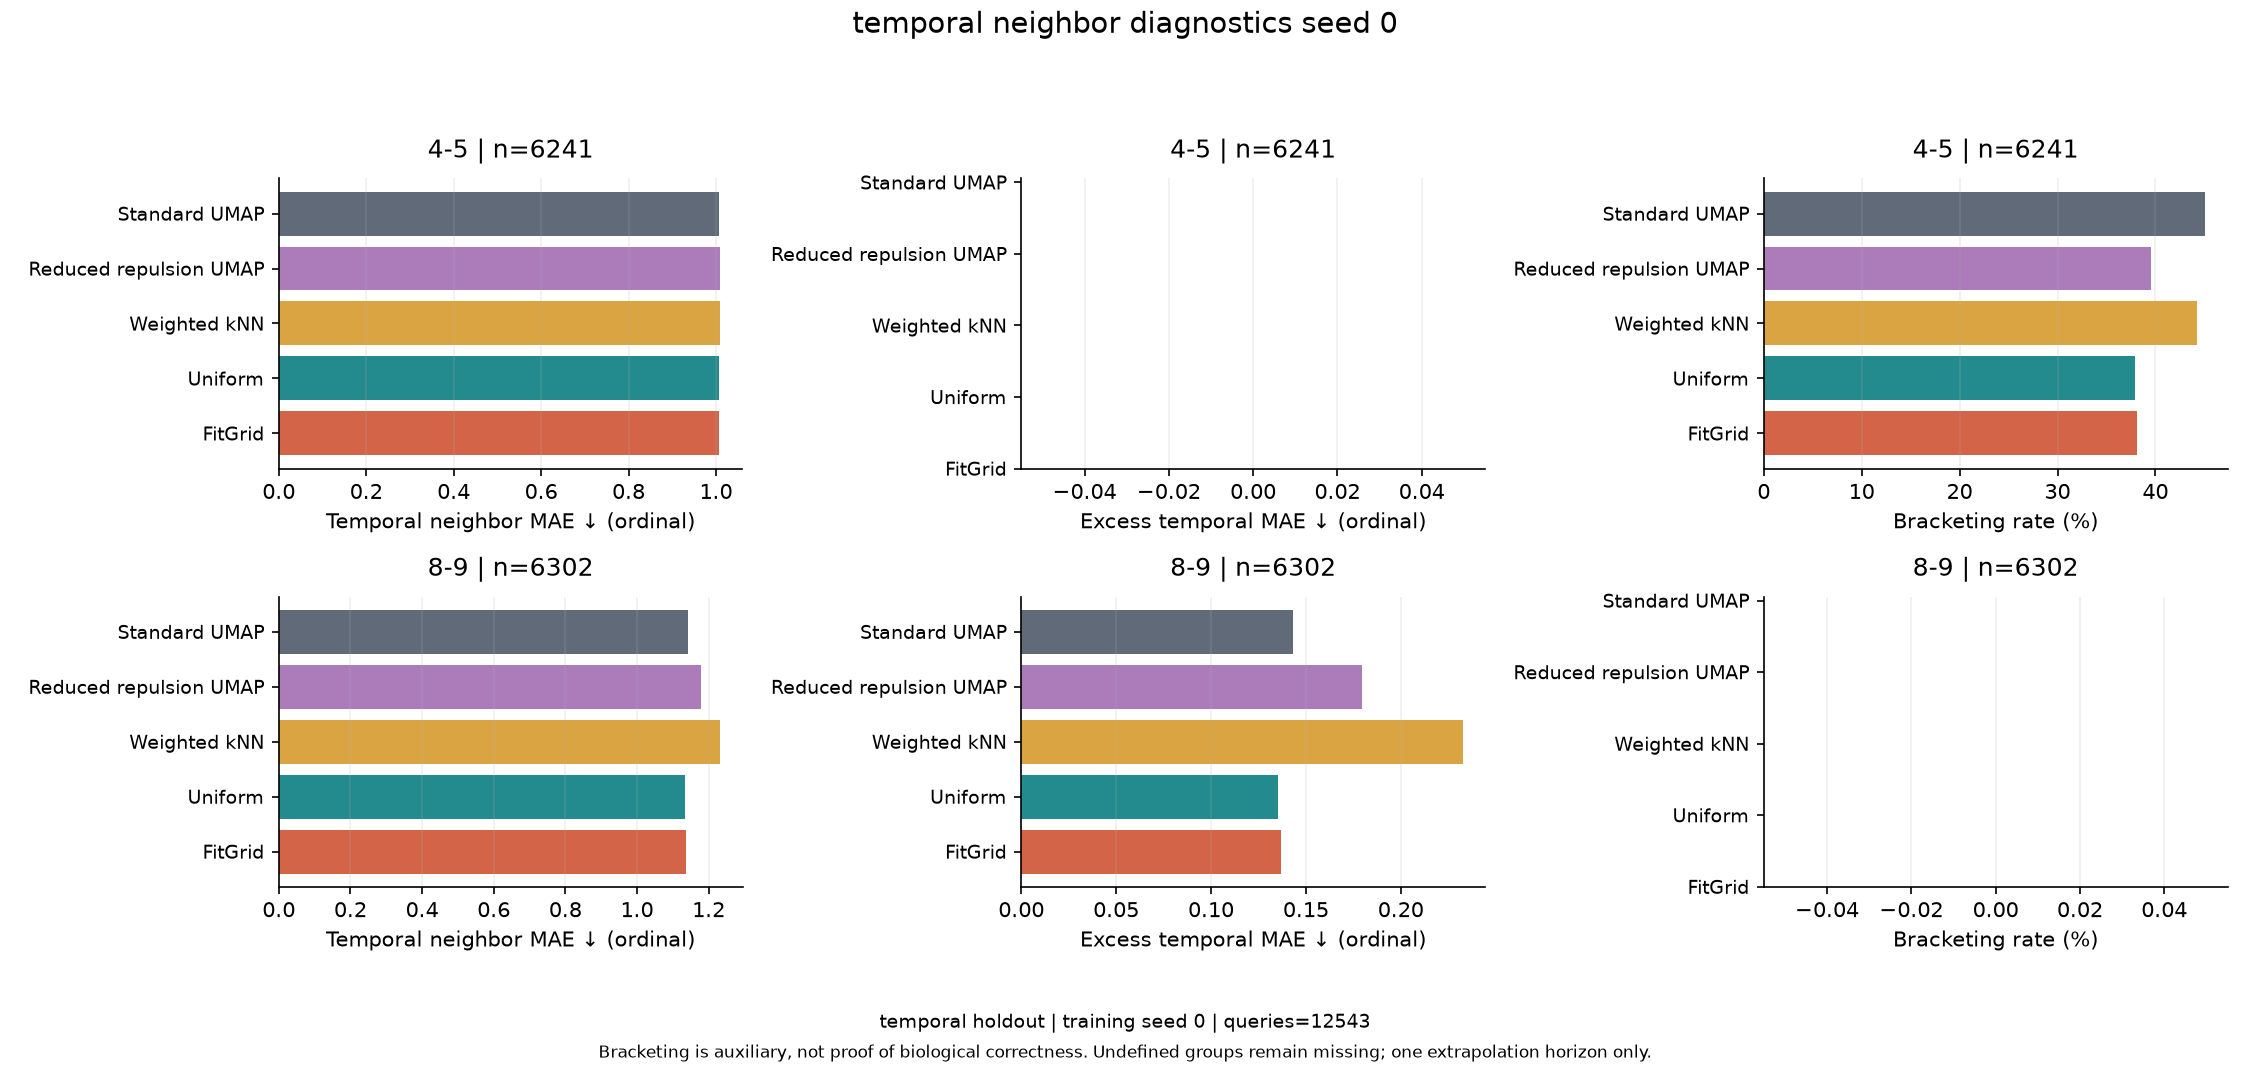

Data behind this chart, as committed beside it:
method, group, metric, n_queries, n_valid, mean, display_mean, split, training_seed
standard_umap, 4-5, temporal_neighbor_mae, 6241, 6241, 1.008, 1.008, temporal holdout, 0
standard_umap, 4-5, excess_temporal_neighbor_mae, 6241, 0, , , temporal holdout, 0
standard_umap, 4-5, temporal_bracketing_rate, 6241, 6241, 0.451, 45.1, temporal holdout, 0
standard_umap, 8-9, temporal_neighbor_mae, 6302, 6302, 1.143, 1.143, temporal holdout, 0
standard_umap, 8-9, excess_temporal_neighbor_mae, 6302, 6302, 0.1431, 0.1431, temporal holdout, 0
standard_umap, 8-9, temporal_bracketing_rate, 6302, 0, , , temporal holdout, 0
reduced_repulsion_umap, 4-5, temporal_neighbor_mae, 6241, 6241, 1.009, 1.009, temporal holdout, 0
reduced_repulsion_umap, 4-5, excess_temporal_neighbor_mae, 6241, 0, , , temporal holdout, 0
reduced_repulsion_umap, 4-5, temporal_bracketing_rate, 6241, 6241, 0.3953, 39.53, temporal holdout, 0
reduced_repulsion_umap, 8-9, temporal_neighbor_mae, 6302, 6302, 1.18, 1.18, temporal holdout, 0
reduced_repulsion_umap, 8-9, excess_temporal_neighbor_mae, 6302, 6302, 0.1797, 0.1797, temporal holdout, 0
reduced_repulsion_umap, 8-9, temporal_bracketing_rate, 6302, 0, , , temporal holdout, 0
weighted_knn, 4-5, temporal_neighbor_mae, 6241, 6241, 1.01, 1.01, temporal holdout, 0
weighted_knn, 4-5, excess_temporal_neighbor_mae, 6241, 0, , , temporal holdout, 0
weighted_knn, 4-5, temporal_bracketing_rate, 6241, 6241, 0.4426, 44.26, temporal holdout, 0
weighted_knn, 8-9, temporal_neighbor_mae, 6302, 6302, 1.233, 1.233, temporal holdout, 0
weighted_knn, 8-9, excess_temporal_neighbor_mae, 6302, 6302, 0.2327, 0.2327, temporal holdout, 0
weighted_knn, 8-9, temporal_bracketing_rate, 6302, 0, , , temporal holdout, 0
uniform_mc, 4-5, temporal_neighbor_mae, 6241, 6241, 1.008, 1.008, temporal holdout, 0
uniform_mc, 4-5, excess_temporal_neighbor_mae, 6241, 0, , , temporal holdout, 0
uniform_mc, 4-5, temporal_bracketing_rate, 6241, 6241, 0.3793, 37.93, temporal holdout, 0
uniform_mc, 8-9, temporal_neighbor_mae, 6302, 6302, 1.135, 1.135, temporal holdout, 0
uniform_mc, 8-9, excess_temporal_neighbor_mae, 6302, 6302, 0.1351, 0.1351, temporal holdout, 0
uniform_mc, 8-9, temporal_bracketing_rate, 6302, 0, , , temporal holdout, 0
fit_grid, 4-5, temporal_neighbor_mae, 6241, 6241, 1.008, 1.008, temporal holdout, 0
fit_grid, 4-5, excess_temporal_neighbor_mae, 6241, 0, , , temporal holdout, 0
fit_grid, 4-5, temporal_bracketing_rate, 6241, 6241, 0.3812, 38.12, temporal holdout, 0
fit_grid, 8-9, temporal_neighbor_mae, 6302, 6302, 1.137, 1.137, temporal holdout, 0
fit_grid, 8-9, excess_temporal_neighbor_mae, 6302, 6302, 0.1368, 0.1368, temporal holdout, 0
fit_grid, 8-9, temporal_bracketing_rate, 6302, 0, , , temporal holdout, 0
